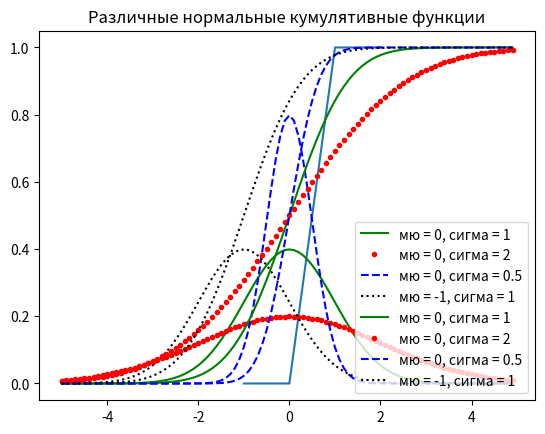

Python code for this plot:
import math
import matplotlib.pyplot as plt
import random

#кумулятивная функция распределения
def uniform_cdf(x:float) -> float:
    if x<0: return 0
    elif x<1: return x
    else: return 1


data = sorted([random.uniform(-1, 2) for i in range(10000)])
plt.plot(data, [uniform_cdf(x) for x in data])
plt.show()

#нормальное распределение
SQRT_TWO_PI = math.sqrt(2*math.pi)

def normal_pdf(x:float, mu:float = 0, sigma:float = 1) -> float:
    return (math.exp(-(x-mu)**2 / 2 /sigma**2) / (SQRT_TWO_PI*sigma))

xs = [x/10.0 for x in range(-50, 50)]
plt.plot(xs, [normal_pdf(x, sigma=1) for x in xs],'-', label = 'мю = 0, сигма = 1', color = "green")
plt.plot(xs, [normal_pdf(x, sigma = 2) for x in xs],'.', label = 'мю = 0, cигма = 2',color = 'red')
plt.plot(xs, [normal_pdf(x, sigma = 0.5) for x in xs],'--', label = 'мю = 0, cигма = 0.5',color = 'blue')
plt.plot(xs, [normal_pdf(x, sigma = 1, mu= -1) for x in xs],':', label = 'мю = -1, cигма = 1',color = 'black')

plt.legend()
plt.title("Различные функции плотности вероятности")
plt.show()


# нормальные кумулятивные функции
def normal_cdf(x:float,mu: float, sigma:float = 1 ) -> float:
    return (1 + math.erf((x-mu) / math.sqrt(2) / sigma)) / 2

plt.plot(xs, [normal_cdf(x, sigma=1, mu= 0) for x in xs],'-', label = 'мю = 0, сигма = 1', color = "green")
plt.plot(xs, [normal_cdf(x, sigma = 2, mu= 0) for x in xs],'.', label = 'мю = 0, cигма = 2',color = 'red')
plt.plot(xs, [normal_cdf(x, sigma = 0.5, mu = 0) for x in xs],'--', label = 'мю = 0, cигма = 0.5',color = 'blue')
plt.plot(xs, [normal_cdf(x, sigma = 1, mu= -1) for x in xs],':', label = 'мю = -1, cигма = 1',color = 'black')

plt.legend(loc = 4)
plt.title("Различные нормальные кумулятивные функции")
plt.show()


#инвертирование кумулятивной функции
#используем бинарный поиск для нахождения приближенного значения
def inverse_normal_cdf(p:float, mu:float = 0, sigma:float = 1, tolerance: float = 0.00001)-> float:
    if mu != 0 or sigma != 1:
        return mu+sigma+inverse_normal_cdf(p, tolerance=tolerance)
    
    low_z = -10.0
    hi_z = 10.0

    while hi_z-low_z>tolerance:
        mid_z = (low_z+hi_z) / 2 #рассмотреть среднюю точку
        mid_p = normal_cdf(mid_z) # и рассмотреть значение cdf от этой точки

        if mid_p<p:
            low_z = mid_z #средняя точка низкая искать выше

        else: hi_z = mid_z #средняя точка высокая искать ниже
    return mid_z